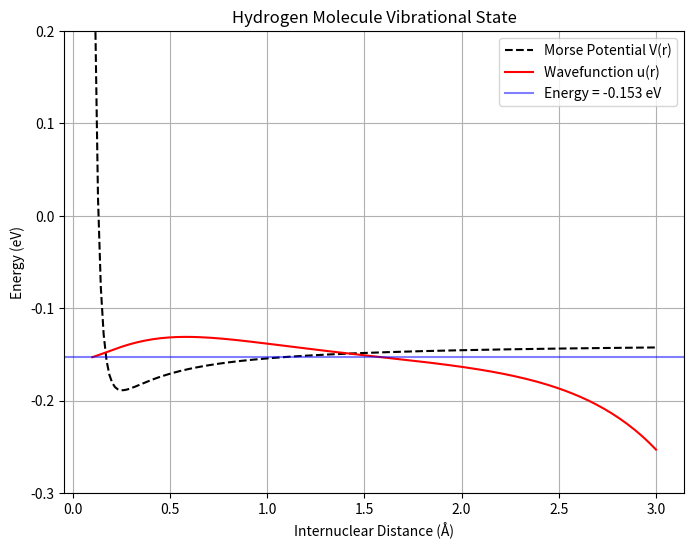

Source code (Python):
import numpy as np
import matplotlib.pyplot as plt
from scipy.integrate import solve_ivp

def solve_morse_potential():
    print("\n--- Morse Potential (H2 Molecule) ---")
    
    # Constants from Syllabus
    m = 940.0e6        # Reduced mass (eV/c^2) approx for H2
    D = 0.755501       # Well depth (eV)
    alpha = 1.44       # Width parameter
    r0 = 0.131349      # Equilibrium distance (Angstroms) NOT used in reduced var form often, 
                       # but syllabus defines r' = (r - r0)/r. 
                       # NOTE: Syllabus formula V(r) = D(e^-2ar' - e^-ar') is unusual.
                       # Standard Morse is V(r) = D(1 - exp(-a(r-r0)))^2.
                       # We will implement the Syllabus version exactly.
    
    hbar_c = 1973.0
    factor = 2 * m / (hbar_c**2)

    def potential(r):
        # r' = (r - r0) / r
        if r < 1e-2: return 0 # avoid singularity or weirdness at 0
        r_prime = (r - r0) / r
        term = np.exp(-alpha * r_prime)
        # V = D * (e^(-2*alpha*r') - e^(-alpha*r'))
        return D * (term**2 - term)

    def schrodinger(r, y, E):
        u, v = y
        return [v, factor * (potential(r) - E) * u]

    def shoot(E):
        # Integration range 0.1 to 5.0 Angstroms
        sol = solve_ivp(schrodinger, [0.1, 5.0], [0.0, 1.0], args=(E,), max_step=0.02)
        return sol.y[0][-1]

    # Search for Lowest Vibrational Energy
    # Morse states are usually negative (bound), close to the bottom of the well.
    # The well depth is ~ -0.25 eV (min of V).
    energies = np.linspace(-0.25, 0.0, 50) 
    
    ground_E = None
    prev_val = shoot(energies[0])

    for E in energies[1:]:
        val = shoot(E)
        if np.sign(val) != np.sign(prev_val):
            ground_E = E
            break
        prev_val = val

    if ground_E:
        print(f"Lowest Vibrational Energy: {ground_E:.4f} eV")
        
        # Plot V(r) and Wavefunction
        r_plot = np.linspace(0.1, 3.0, 200)
        v_plot = [potential(r) for r in r_plot]
        
        sol = solve_ivp(schrodinger, [0.1, 3.0], [0.0, 1.0], args=(ground_E,), max_step=0.02)
        u_norm = sol.y[0] / np.max(np.abs(sol.y[0])) * 0.1 # Scale for plotting
        
        plt.figure(figsize=(8, 6))
        plt.plot(r_plot, v_plot, 'k--', label='Morse Potential V(r)')
        plt.plot(sol.t, u_norm + ground_E, 'r', label='Wavefunction u(r)')
        plt.axhline(ground_E, color='blue', alpha=0.5, label=f'Energy = {ground_E:.3f} eV')
        
        plt.ylim(-0.3, 0.2)
        plt.title("Hydrogen Molecule Vibrational State")
        plt.xlabel("Internuclear Distance (Å)")
        plt.ylabel("Energy (eV)")
        plt.legend()
        plt.grid()
        plt.show()
    else:
        print("Could not find bound state in scanned range.")

if __name__ == "__main__":
    solve_morse_potential()
